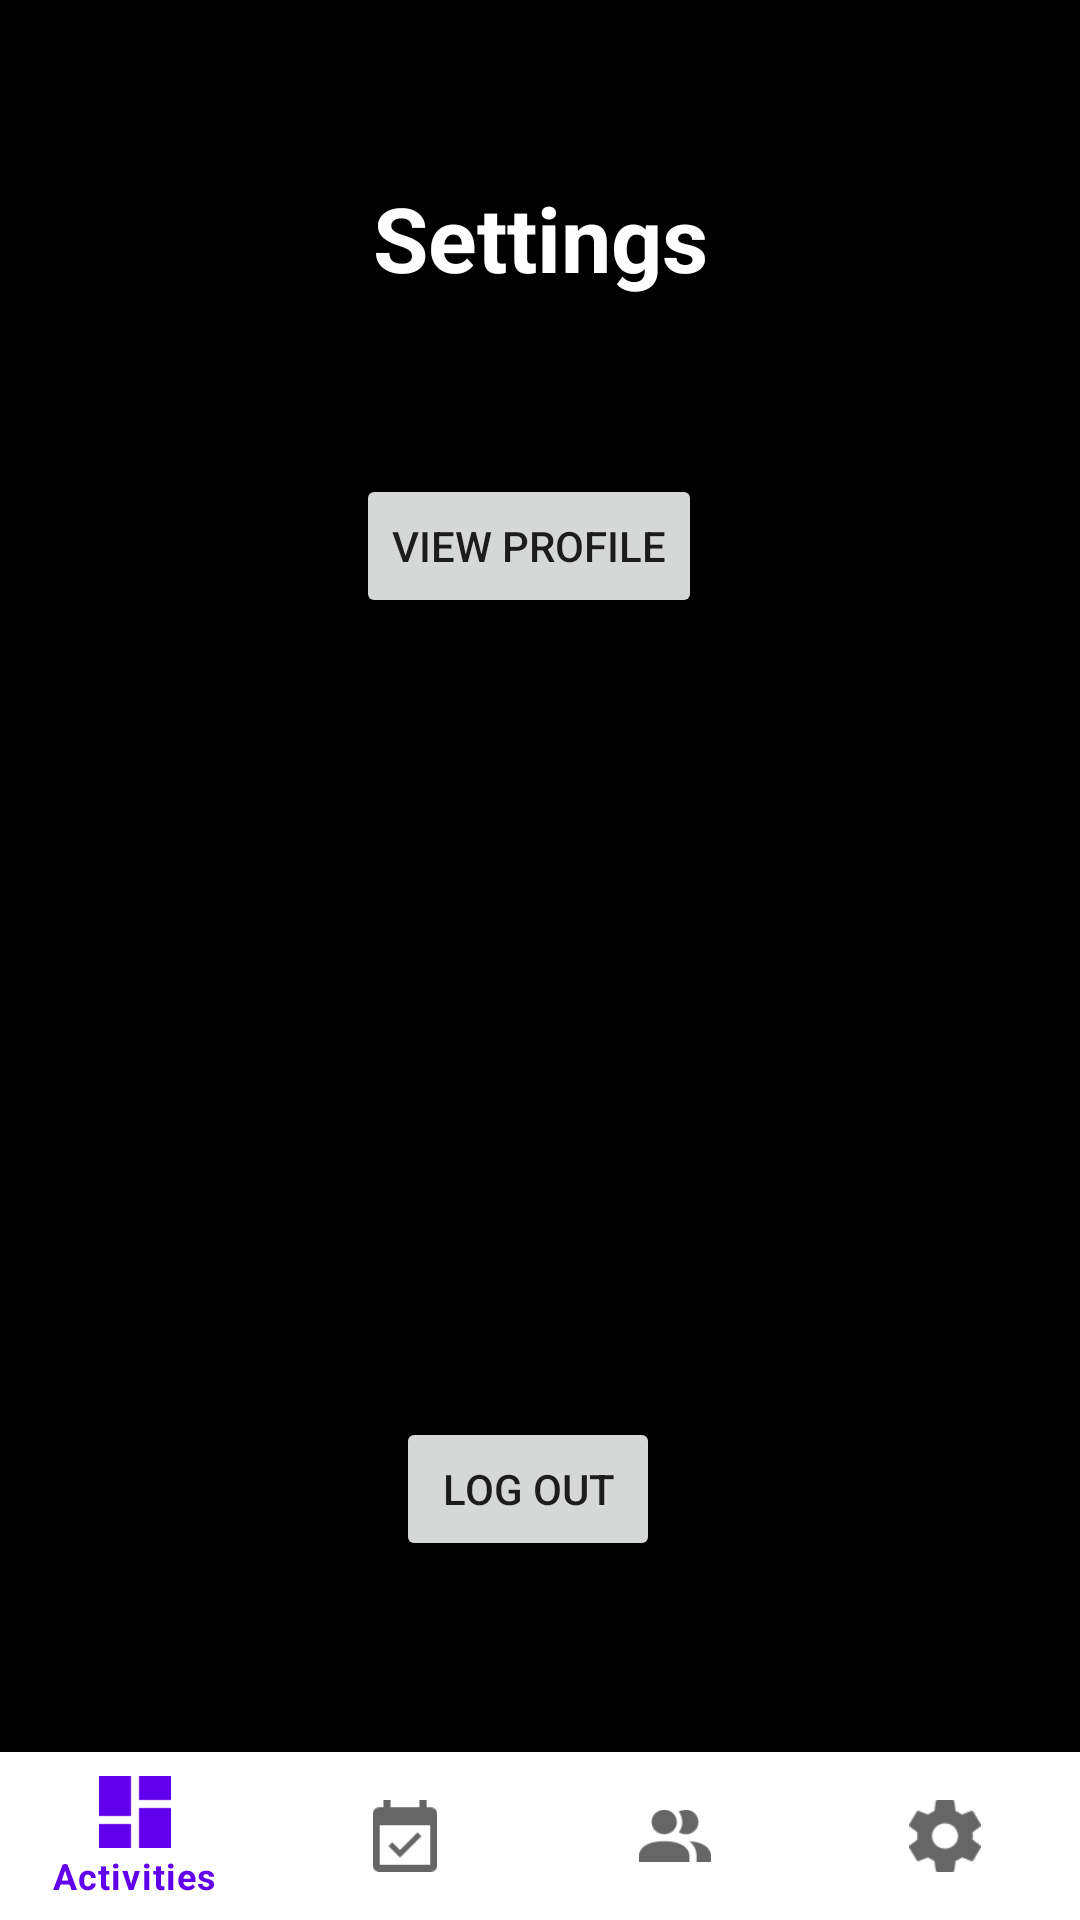

Write the Android layout XML for this screen, with the resource values it uses.
<!-- AndroidManifest.xml: application theme Theme.The_Project -->
<!-- res/layout/fragment_settings.xml -->
<?xml version="1.0" encoding="utf-8"?>
<androidx.constraintlayout.widget.ConstraintLayout xmlns:android="http://schemas.android.com/apk/res/android"
    xmlns:app="http://schemas.android.com/apk/res-auto"
    xmlns:tools="http://schemas.android.com/tools"
    android:layout_width="match_parent"
    android:layout_height="match_parent"
    tools:context=".fragments.SettingsFragment"
    android:background="@color/black">

    <FrameLayout
        android:id="@+id/frame_layout"
        android:layout_width="0dp"
        android:layout_height="0dp"
        app:layout_constraintBottom_toTopOf="@+id/bottomnav"
        app:layout_constraintEnd_toEndOf="parent"
        app:layout_constraintStart_toStartOf="parent"
        app:layout_constraintTop_toTopOf="parent">

    <androidx.constraintlayout.widget.ConstraintLayout
        android:layout_width="match_parent"
        android:layout_height="match_parent">

            <Button
                android:id="@+id/view_profile"
                android:layout_width="wrap_content"
                android:layout_height="wrap_content"
                android:text="View Profile"
                app:layout_constraintBottom_toBottomOf="parent"
                app:layout_constraintEnd_toEndOf="parent"
                app:layout_constraintHorizontal_bias="0.485"
                app:layout_constraintStart_toStartOf="parent"
                app:layout_constraintTop_toTopOf="parent"
                app:layout_constraintVertical_bias="0.295" />

            <Button
                android:id="@+id/log_out"
                android:layout_width="wrap_content"
                android:layout_height="wrap_content"
                android:text="Log Out"
                app:layout_constraintBottom_toBottomOf="parent"
                app:layout_constraintEnd_toEndOf="parent"
                app:layout_constraintHorizontal_bias="0.485"
                app:layout_constraintStart_toStartOf="parent"
                app:layout_constraintTop_toTopOf="parent"
                app:layout_constraintVertical_bias="0.881" />

        <TextView
            android:id="@+id/textView8"
            android:layout_width="wrap_content"
            android:layout_height="wrap_content"
            android:text="Settings"
            app:layout_constraintBottom_toTopOf="@+id/view_profile"
            app:layout_constraintEnd_toEndOf="parent"
            app:layout_constraintStart_toStartOf="parent"
            app:layout_constraintTop_toTopOf="parent"
            android:textColor="@color/white"
            android:textStyle="bold"
            android:textSize="30dp"/>

    </androidx.constraintlayout.widget.ConstraintLayout>

    </FrameLayout>

        <com.google.android.material.bottomnavigation.BottomNavigationView
            android:id="@+id/bottomnav"
            android:layout_width="0dp"
            android:layout_height="wrap_content"
            app:layout_constraintBottom_toBottomOf="parent"
            app:layout_constraintEnd_toEndOf="parent"
            app:layout_constraintStart_toStartOf="parent"
            app:menu="@menu/navigation_menu"/>


</androidx.constraintlayout.widget.ConstraintLayout>
<!-- resources referenced by this layout -->
<resources>
  <style name="Theme.The_Project" parent="Theme.MaterialComponents.DayNight.DarkActionBar">
          
          <item name="colorPrimary">@color/purple_500</item>
          <item name="colorPrimaryVariant">@color/purple_700</item>
          <item name="colorOnPrimary">@color/white</item>
          
          <item name="colorSecondary">@color/teal_200</item>
          <item name="colorSecondaryVariant">@color/teal_700</item>
          <item name="colorOnSecondary">@color/black</item>
          
          <item name="android:statusBarColor">?attr/colorPrimaryVariant</item>
          
      </style>
  <!-- not gathered from this repository: default colours our renderer supplied (Android Studio template values) -->
  <color name="purple_500">#FF6200EE</color>
  <color name="purple_700">#FF3700B3</color>
  <color name="teal_200">#FF03DAC5</color>
  <color name="teal_700">#FF018786</color>
  <color name="black">#FF000000</color>
  <color name="white">#FFFFFFFF</color>
</resources>
